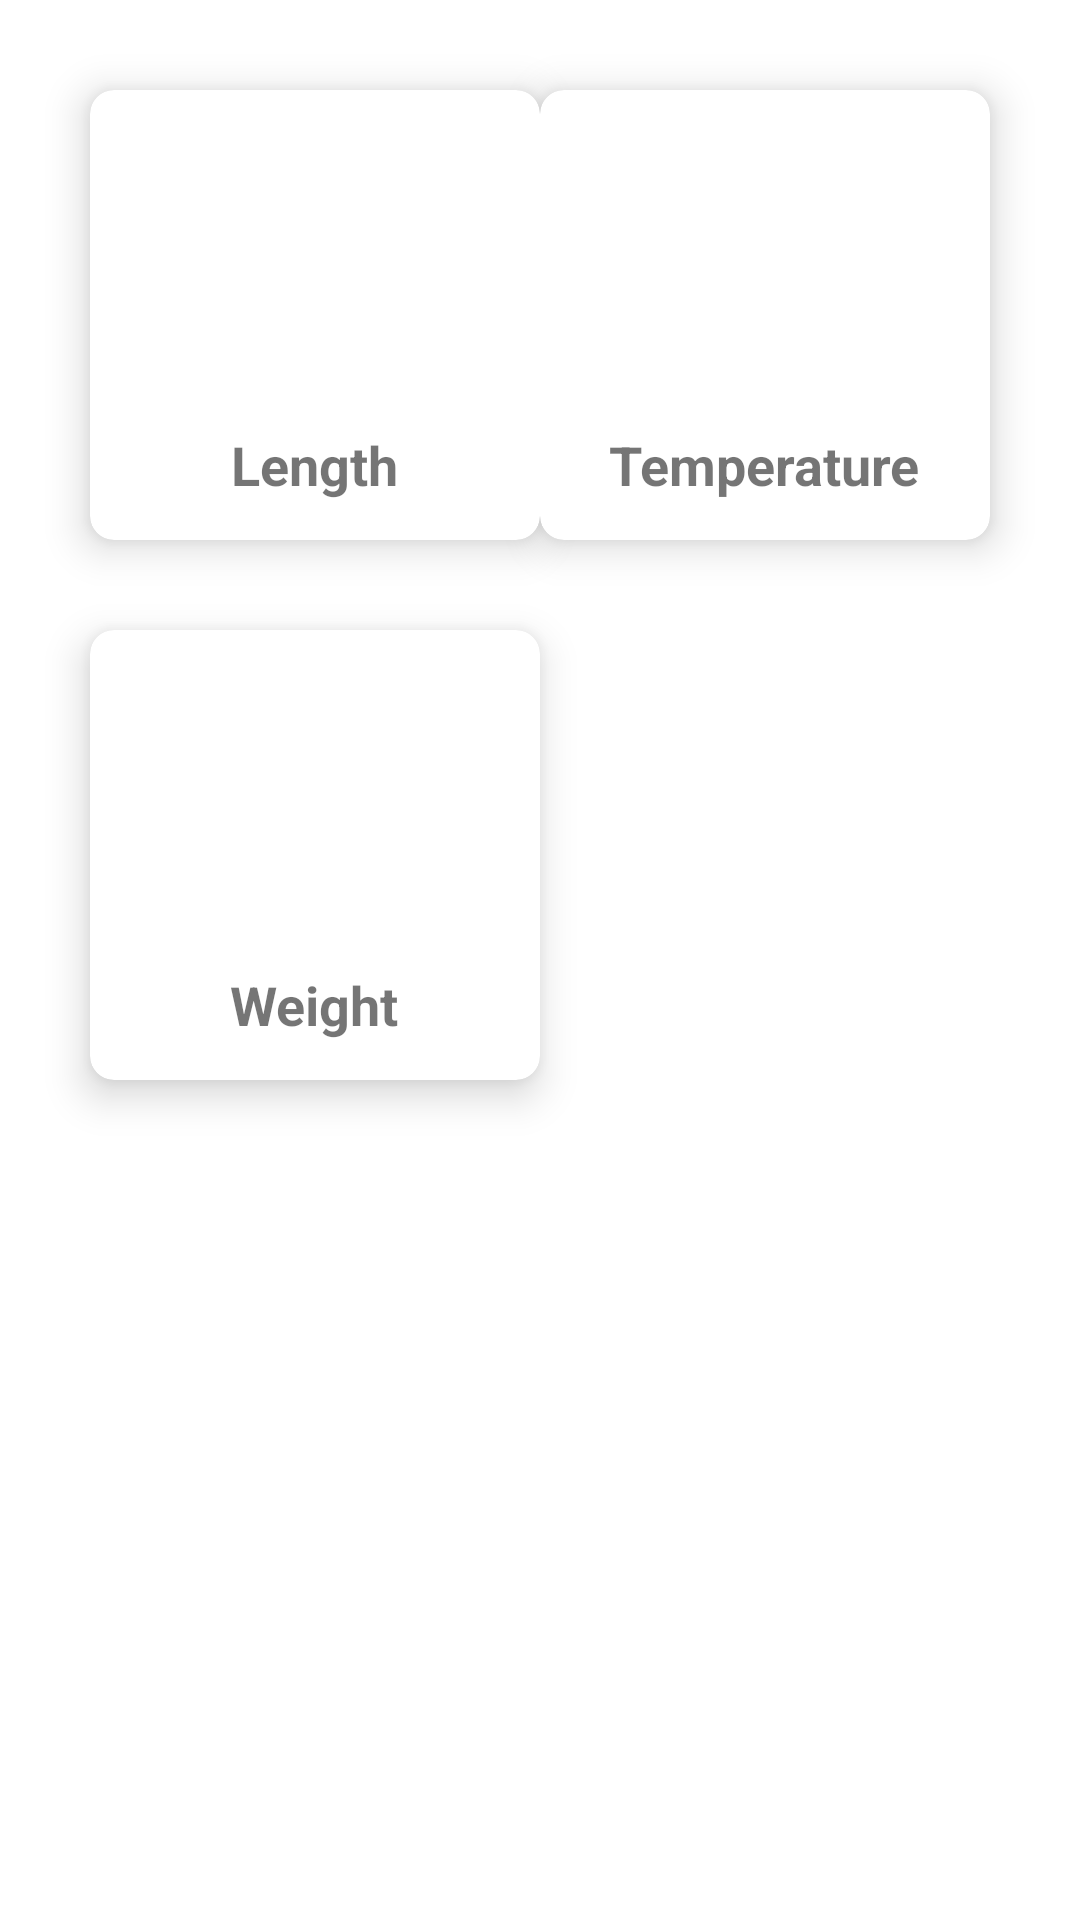

Android layout source for this screen:
<!-- AndroidManifest.xml: application theme Theme.UnitConverterApp -->
<!-- res/layout/activity_main.xml -->
<?xml version="1.0" encoding="utf-8"?>
<androidx.constraintlayout.widget.ConstraintLayout
    xmlns:android="http://schemas.android.com/apk/res/android"
    xmlns:app="http://schemas.android.com/apk/res-auto"
    xmlns:tools="http://schemas.android.com/tools"
    android:layout_width="match_parent"
    android:layout_height="match_parent"
    android:scrollbarAlwaysDrawHorizontalTrack="false"
    android:scrollbarAlwaysDrawVerticalTrack="false"
    tools:context=".MainActivity">

    <androidx.cardview.widget.CardView
        android:id="@+id/cardView_length"
        android:layout_width="150dp"
        android:layout_height="150dp"
        android:layout_marginStart="30dp"
        android:layout_marginTop="30dp"
        app:cardCornerRadius="8dp"
        app:cardElevation="8dp"
        app:layout_constraintStart_toStartOf="parent"
        app:layout_constraintTop_toTopOf="parent">

        <ImageView
            android:id="@+id/imageView_length"
            android:layout_width="75dp"
            android:layout_height="75dp"
            android:layout_gravity="center_horizontal"
            android:layout_marginTop="25dp"
            android:contentDescription="@string/length"
            tools:ignore="ImageContrastCheck" />

        <TextView
            android:id="@+id/textView_length"
            android:layout_width="wrap_content"
            android:layout_height="wrap_content"
            android:layout_gravity="center|center_vertical"
            android:layout_marginTop="50dp"
            android:text="@string/length"
            android:textSize="18sp"
            android:textStyle="bold" />
    </androidx.cardview.widget.CardView>

    <androidx.cardview.widget.CardView
        android:id="@+id/cardView_temperature"
        android:layout_width="150dp"
        android:layout_height="150dp"
        android:layout_marginTop="30dp"
        android:layout_marginEnd="30dp"
        app:cardCornerRadius="8dp"
        app:cardElevation="8dp"
        app:layout_constraintEnd_toEndOf="parent"
        app:layout_constraintTop_toTopOf="parent">

        <ImageView
            android:id="@+id/imageView_temperature"
            android:layout_width="75dp"
            android:layout_height="75dp"
            android:layout_gravity="center_horizontal"
            android:layout_marginTop="25dp"
            android:contentDescription="@string/temperature" />

        <TextView
            android:id="@+id/textView_temperature"
            android:layout_width="wrap_content"
            android:layout_height="wrap_content"
            android:layout_gravity="center|center_vertical"
            android:layout_marginTop="50dp"
            android:text="@string/temperature"
            android:textSize="18sp"
            android:textStyle="bold" />
    </androidx.cardview.widget.CardView>

    <androidx.cardview.widget.CardView
        android:id="@+id/cardView_mass"
        android:layout_width="150dp"
        android:layout_height="150dp"
        android:layout_marginStart="30dp"
        android:layout_marginTop="30dp"
        app:cardCornerRadius="8dp"
        app:cardElevation="8dp"
        app:layout_constraintStart_toStartOf="parent"
        app:layout_constraintTop_toBottomOf="@+id/cardView_length">

        <ImageView
            android:id="@+id/imageView_mass"
            android:layout_width="75dp"
            android:layout_height="75dp"
            android:layout_gravity="center_horizontal"
            android:layout_marginTop="25dp"
            android:contentDescription="@string/mass"
            tools:ignore="ImageContrastCheck" />

        <TextView
            android:id="@+id/textView_mass"
            android:layout_width="wrap_content"
            android:layout_height="wrap_content"
            android:layout_gravity="center|center_vertical"
            android:layout_marginTop="50dp"
            android:text="@string/mass"
            android:textSize="18sp"
            android:textStyle="bold" />
    </androidx.cardview.widget.CardView>

</androidx.constraintlayout.widget.ConstraintLayout>
<!-- resources referenced by this layout -->
<resources>
  <string name="length">Length</string>
  <string name="mass">Weight</string>
  <string name="temperature">Temperature</string>
  <style name="Theme.UnitConverterApp" parent="Base.Theme.UnitConverterApp" />
  <style name="Base.Theme.UnitConverterApp" parent="Theme.MaterialComponents.Light.DarkActionBar">
          
          <item name="colorPrimary">@color/purple_500</item>
          <item name="colorPrimaryVariant">@color/purple_700</item>
          <item name="colorOnPrimary">@color/white</item>
          
          <item name="colorSecondary">@color/teal_200</item>
          <item name="colorSecondaryVariant">@color/teal_700</item>
          <item name="colorOnSecondary">@color/black</item>
          
          <item name="android:statusBarColor" tools:targetApi="l">?attr/colorPrimaryVariant</item>
          
      </style>
  <!-- not gathered from this repository: default colours our renderer supplied (Android Studio template values) -->
  <color name="purple_500">#FF6200EE</color>
  <color name="purple_700">#FF3700B3</color>
  <color name="teal_200">#FF03DAC5</color>
  <color name="teal_700">#FF018786</color>
  <color name="black">#FF000000</color>
  <color name="white">#FFFFFFFF</color>
</resources>
